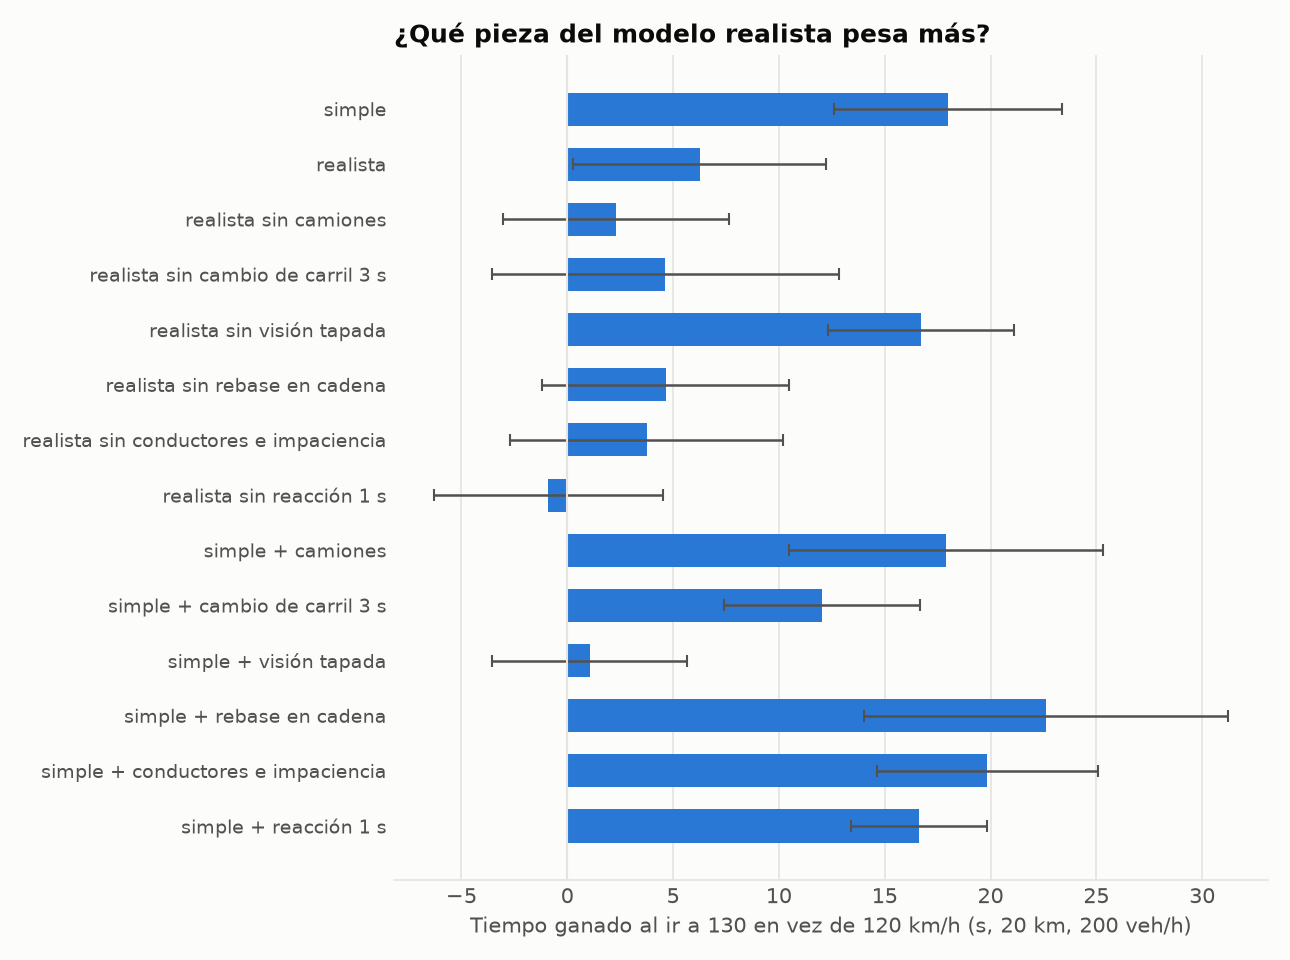

The data file committed next to this chart (first rows):
variante, ganancia_s, ic95_s, rebases_por_vehiculo, colisiones
simple, 17.99, 5.4, 0.561, 0
realista, 6.25, 5.97, 0.2, 0
realista sin camiones, 2.31, 5.35, 0.231, 0
realista sin cambio de carril 3 s, 4.64, 8.18, 0.227, 0
realista sin visión tapada, 16.72, 4.41, 0.493, 0
realista sin rebase en cadena, 4.65, 5.85, 0.193, 0
realista sin conductores e impaciencia, 3.75, 6.46, 0.194, 0
realista sin reacción 1 s, -0.9, 5.41, 0.288, 0
simple + camiones, 17.91, 7.42, 0.54, 0
simple + cambio de carril 3 s, 12.03, 4.62, 0.467, 0
simple + visión tapada, 1.07, 4.61, 0.356, 0
simple + rebase en cadena, 22.61, 8.6, 0.605, 0
simple + conductores e impaciencia, 19.85, 5.22, 0.592, 0
simple + reacción 1 s, 16.61, 3.21, 0.581, 0
